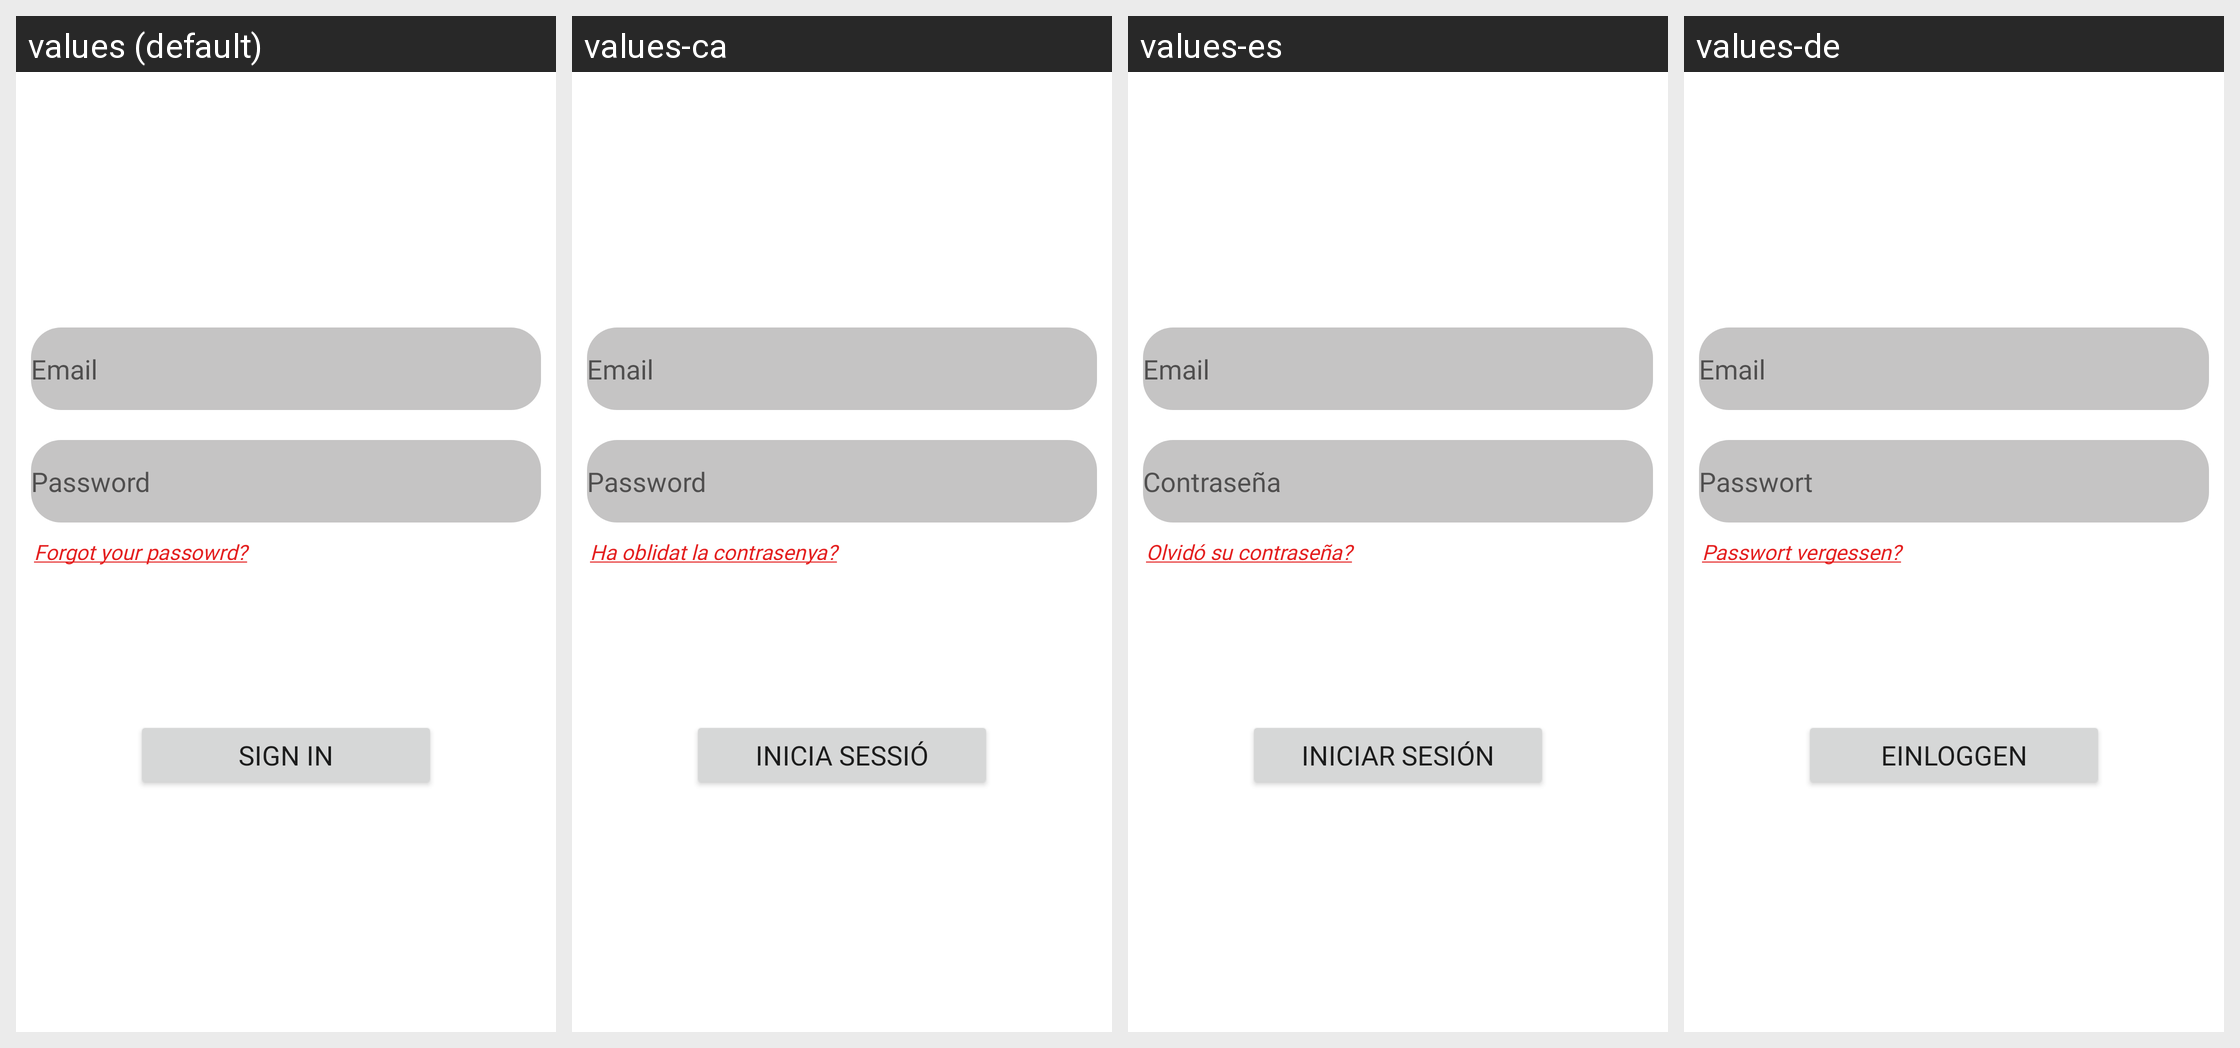

The Android screen above is rendered under several locales of the same app. Produce the string resources it draws, with the default and per-locale values.
Android screen res/layout/fragment_sign_in.xml rendered under 4 locales, left to right: values (default), values-ca, values-es, values-de. Device: Nexus 5 (rendered at 1080×1920; each locale shown at half size, 540×960, under a caption strip naming it); theme Theme.Anna.NoActionBar.
Other locales in the repository, not shown: values-en, values-fr, values-it.
Strings drawn on this screen, with the default value and each locale's value (text and hints the layout hard-codes, and strings that could not be matched under every locale, appear in the picture but are not listed):

email
  values: Email
  values-ca: Email
  values-es: Email
  values-de: Email

forgetPassword
  values: Forgot your passowrd?
  values-ca: Ha oblidat la contrasenya?
  values-es: Olvidó su contraseña?
  values-de: Passwort vergessen?

signIn
  values: Sign in
  values-ca: Inicia sessió
  values-es: Iniciar sesión
  values-de: Einloggen
